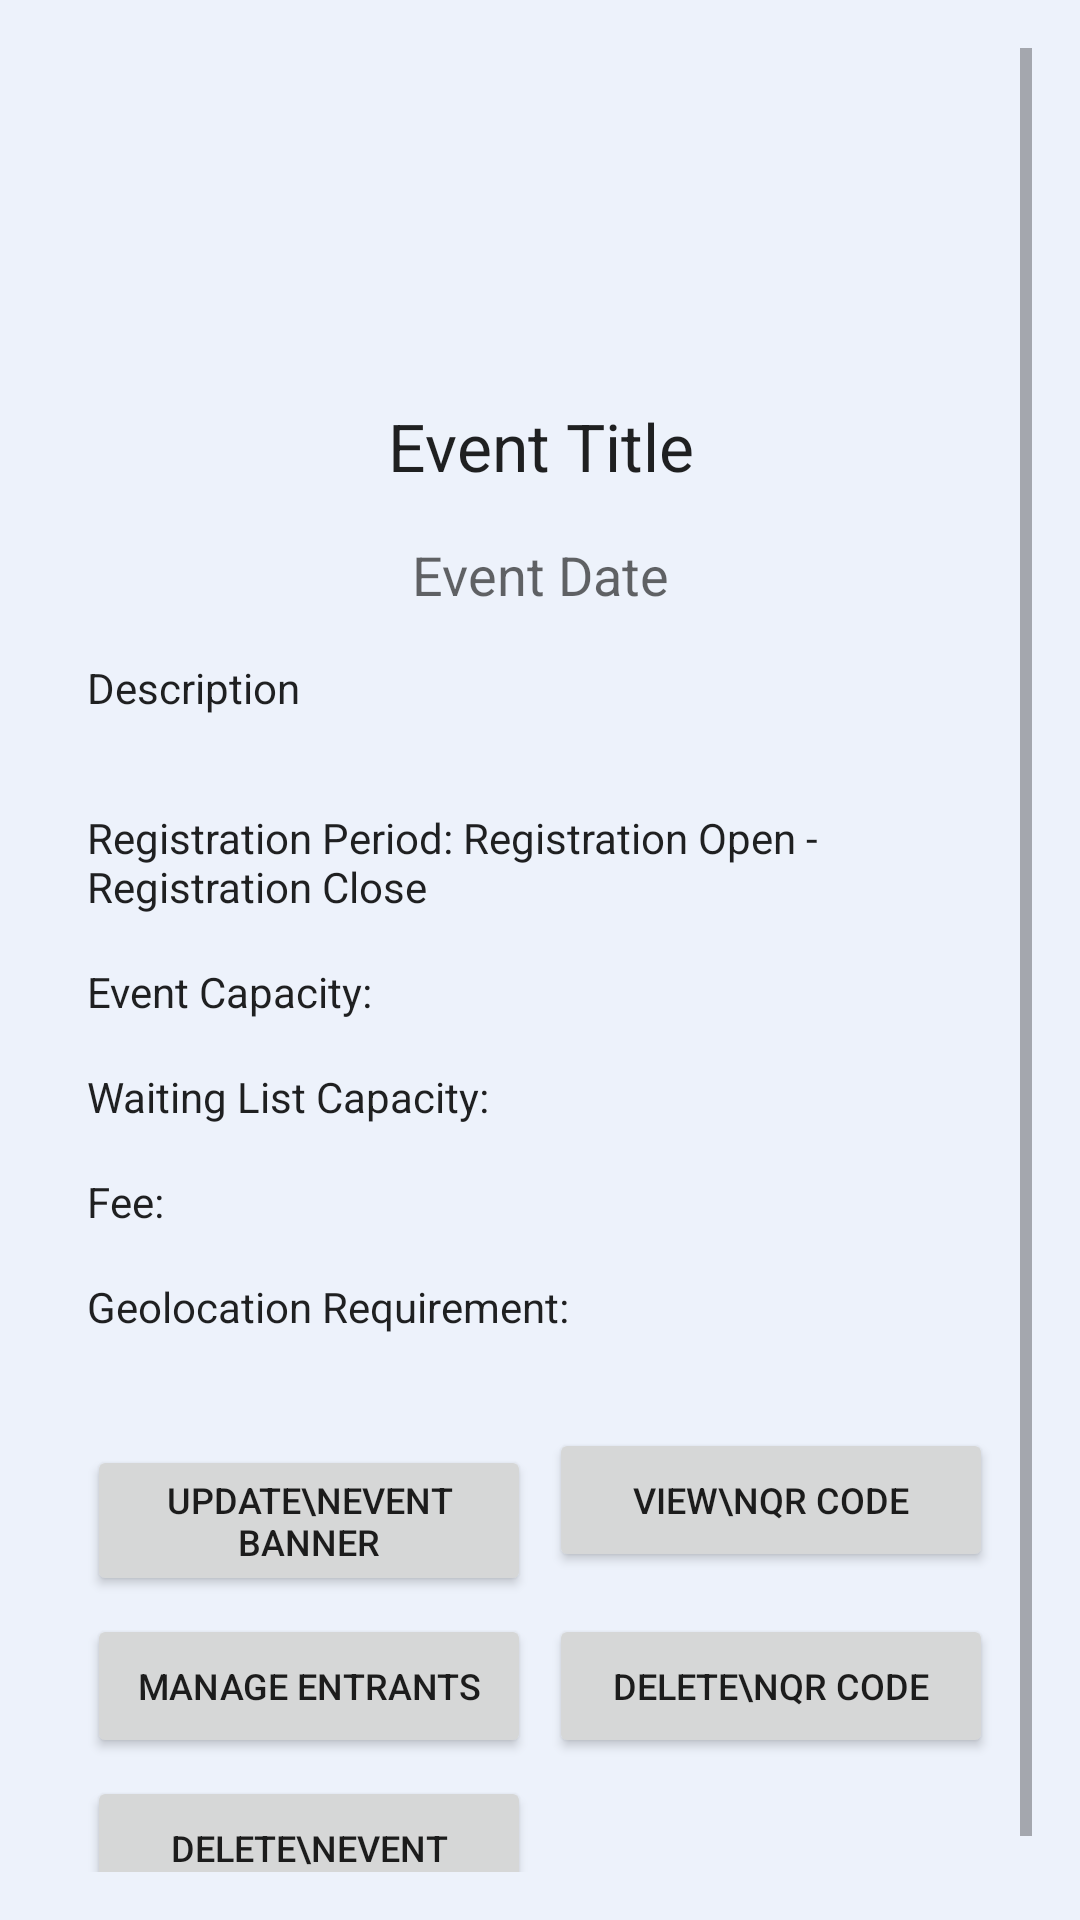

Layout XML and referenced resources for this Android screen:
<!-- AndroidManifest.xml: application theme Theme.EmployEvents -->
<!-- res/layout/fragment_manage_event.xml -->
<ScrollView
    xmlns:android="http://schemas.android.com/apk/res/android"
    xmlns:app="http://schemas.android.com/apk/res-auto"
    android:layout_width="match_parent"
    android:layout_height="match_parent"
    android:background="@color/blue_light_background"
    android:padding="16dp"
    android:fillViewport="true">

    <LinearLayout
        android:layout_width="match_parent"
        android:layout_height="wrap_content"
        android:orientation="vertical"
        android:gravity="center_horizontal"
        android:layout_marginBottom="16dp">

        
        <ImageView
            android:id="@+id/bannerImage"
            android:layout_width="320dp"
            android:layout_height="100dp"
            android:layout_marginBottom="5dp"
            android:contentDescription="@string/event_image"
            android:scaleType="centerCrop"
            android:src="@drawable/ic_menu_camera" />

        <LinearLayout
            android:layout_width="match_parent"
            android:layout_height="wrap_content"
            android:orientation="vertical"
            android:layout_gravity="center_horizontal"
            android:background="@drawable/white_card_background"
            android:padding="5dp"
            android:layout_marginBottom="5dp"
            android:elevation="4dp">

            <TextView
                android:id="@+id/event_title"
                android:layout_width="match_parent"
                android:layout_height="wrap_content"
                android:text="Event Title"
                android:textAlignment="center"
                android:padding="8dp"
                android:textAppearance="@style/TextAppearance.AppCompat.Large" />

            <TextView
                android:id="@+id/event_date"
                android:layout_width="match_parent"
                android:layout_height="wrap_content"
                android:textAlignment="center"
                android:text="Event Date"
                android:padding="8dp"
                android:textAppearance="@style/TextAppearance.AppCompat.Medium" />

            
            <TextView
                android:id="@+id/description"
                android:layout_width="match_parent"
                android:layout_height="wrap_content"
                android:padding="8dp"
                android:text="Description"
                android:textAlignment="textStart"
                android:textAppearance="@style/TextAppearance.AppCompat.Body1" />

        </LinearLayout>

        
        <LinearLayout
            android:layout_width="match_parent"
            android:layout_height="wrap_content"
            android:orientation="vertical"
            android:background="@drawable/white_card_background"
            android:padding="5dp"
            android:layout_marginBottom="5dp"
            android:elevation="4dp">

            <TextView
                android:id="@+id/registration_period"
                android:layout_width="match_parent"
                android:layout_height="wrap_content"
                android:padding="8dp"
                android:text="Registration Period: Registration Open - Registration Close"
                android:textAppearance="@style/TextAppearance.AppCompat.Body1" />

            <TextView
                android:id="@+id/event_capacity"
                android:layout_width="match_parent"
                android:layout_height="wrap_content"
                android:padding="8dp"
                android:text="Event Capacity: "
                android:textAppearance="@style/TextAppearance.AppCompat.Body1" />

            
            <TextView
                android:id="@+id/waiting_list_capacity"
                android:layout_width="match_parent"
                android:layout_height="wrap_content"
                android:padding="8dp"
                android:text="Waiting List Capacity:"
                android:textAppearance="@style/TextAppearance.AppCompat.Body1"
                android:visibility="visible" />

            
            <TextView
                android:id="@+id/feeText"
                android:layout_width="match_parent"
                android:layout_height="wrap_content"
                android:padding="8dp"
                android:text="Fee:"
                android:textAppearance="@style/TextAppearance.AppCompat.Body1" />

            
            <TextView
                android:id="@+id/geolocation_status"
                android:layout_width="match_parent"
                android:layout_height="wrap_content"
                android:padding="8dp"
                android:text="Geolocation Requirement: "
                android:textAppearance="@style/TextAppearance.AppCompat.Body1" />
        </LinearLayout>

        <GridLayout
            android:layout_width="match_parent"
            android:layout_height="wrap_content"
            android:layout_margin="10dp"
            android:columnCount="2">

            <Button
                android:id="@+id/edit_event_button"
                android:layout_width="0dp"
                android:layout_height="wrap_content"
                android:layout_columnWeight="1"
                android:layout_margin="3dp"
                android:text="Update\nEvent Banner"
                android:textSize="12sp"
                app:icon="@drawable/baseline_file_upload_24" />

            <Button
                android:id="@+id/qr_code_button"
                android:layout_width="0dp"
                android:layout_height="wrap_content"
                android:layout_columnWeight="1"
                android:layout_margin="3dp"
                android:text="View\nQR CODE"
                android:textSize="12sp"
                app:icon="@drawable/baseline_qr_code_24" />

            <Button
                android:id="@+id/view_entrants_button"
                android:layout_width="0dp"
                android:layout_height="wrap_content"
                android:layout_columnWeight="1"
                android:layout_margin="3dp"
                android:text="@string/manage_entrants"
                android:textSize="12sp"
                app:icon="@drawable/baseline_person_search_24" />

            <Button
                android:id="@+id/delete_qr_button"
                android:layout_width="0dp"
                android:layout_height="wrap_content"
                android:layout_columnWeight="1"
                android:layout_margin="3dp"
                android:text="Delete\nQR Code"
                android:textSize="12sp"
                app:icon="@drawable/baseline_remove_moderator_24" />

            <Button
                android:id="@+id/delete_event_button"
                android:layout_width="0dp"
                android:layout_height="wrap_content"
                android:layout_columnWeight="1"
                android:layout_margin="3dp"
                android:text="Delete\nEvent"
                android:textSize="12sp"
                app:icon="@drawable/baseline_remove_moderator_24" />


        </GridLayout>

    </LinearLayout>
</ScrollView>
<!-- resources referenced by this layout -->
<resources>
  <color name="blue_light_background">#edf2fb</color>
  <!-- drawable baseline_qr_code_24 (drawable) -->
  <vector xmlns:android="http://schemas.android.com/apk/res/android" android:autoMirrored="true" android:height="24dp" android:tint="#000000" android:viewportHeight="24" android:viewportWidth="24" android:width="24dp">
        
      <path android:fillColor="@android:color/white" android:pathData="M3,11h8V3H3V11zM5,5h4v4H5V5z"/>
        
      <path android:fillColor="@android:color/white" android:pathData="M3,21h8v-8H3V21zM5,15h4v4H5V15z"/>
        
      <path android:fillColor="@android:color/white" android:pathData="M13,3v8h8V3H13zM19,9h-4V5h4V9z"/>
        
      <path android:fillColor="@android:color/white" android:pathData="M19,19h2v2h-2z"/>
        
      <path android:fillColor="@android:color/white" android:pathData="M13,13h2v2h-2z"/>
        
      <path android:fillColor="@android:color/white" android:pathData="M15,15h2v2h-2z"/>
        
      <path android:fillColor="@android:color/white" android:pathData="M13,17h2v2h-2z"/>
        
      <path android:fillColor="@android:color/white" android:pathData="M15,19h2v2h-2z"/>
        
      <path android:fillColor="@android:color/white" android:pathData="M17,17h2v2h-2z"/>
        
      <path android:fillColor="@android:color/white" android:pathData="M17,13h2v2h-2z"/>
        
      <path android:fillColor="@android:color/white" android:pathData="M19,15h2v2h-2z"/>
      
  </vector>
  <!-- drawable baseline_remove_moderator_24 (drawable) -->
  <vector xmlns:android="http://schemas.android.com/apk/res/android" android:autoMirrored="true" android:height="24dp" android:tint="#000000" android:viewportHeight="24" android:viewportWidth="24" android:width="24dp">
        
      <path android:fillColor="@android:color/white" android:pathData="M22.27,21.73l-3.54,-3.55L5.78,5.23 2.27,1.72 1,2.99 3.01,5H3v6c0,5.55 3.84,10.74 9,12 2.16,-0.53 4.08,-1.76 5.6,-3.41L21,23l1.27,-1.27zM13,9.92l6.67,6.67C20.51,14.87 21,12.96 21,11V5l-9,-4 -5.48,2.44L11,7.92l2,2z"/>
      
  </vector>
  <string name="event_image">Event Image</string>
  <string name="manage_entrants">Manage Entrants</string>
  <style name="Theme.EmployEvents" parent="Theme.MaterialComponents.DayNight.DarkActionBar">
          
          <item name="colorPrimary">@color/primary_blue</item>
          <item name="colorPrimaryVariant">@color/purple_700</item>
          <item name="colorOnPrimary">@color/white</item>
          
          <item name="colorSecondary">@color/primary_blue</item>
          <item name="colorSecondaryVariant">@color/primary_blue</item>
          <item name="colorOnSecondary">@color/black</item>
          
          <item name="android:statusBarColor">?attr/colorPrimaryVariant</item>
          
      </style>
  <color name="primary_blue">#3D5AFE</color>
  <color name="purple_700">#FF3700B3</color>
  <color name="white">#FFFFFFFF</color>
  <color name="black">#FF000000</color>
</resources>
